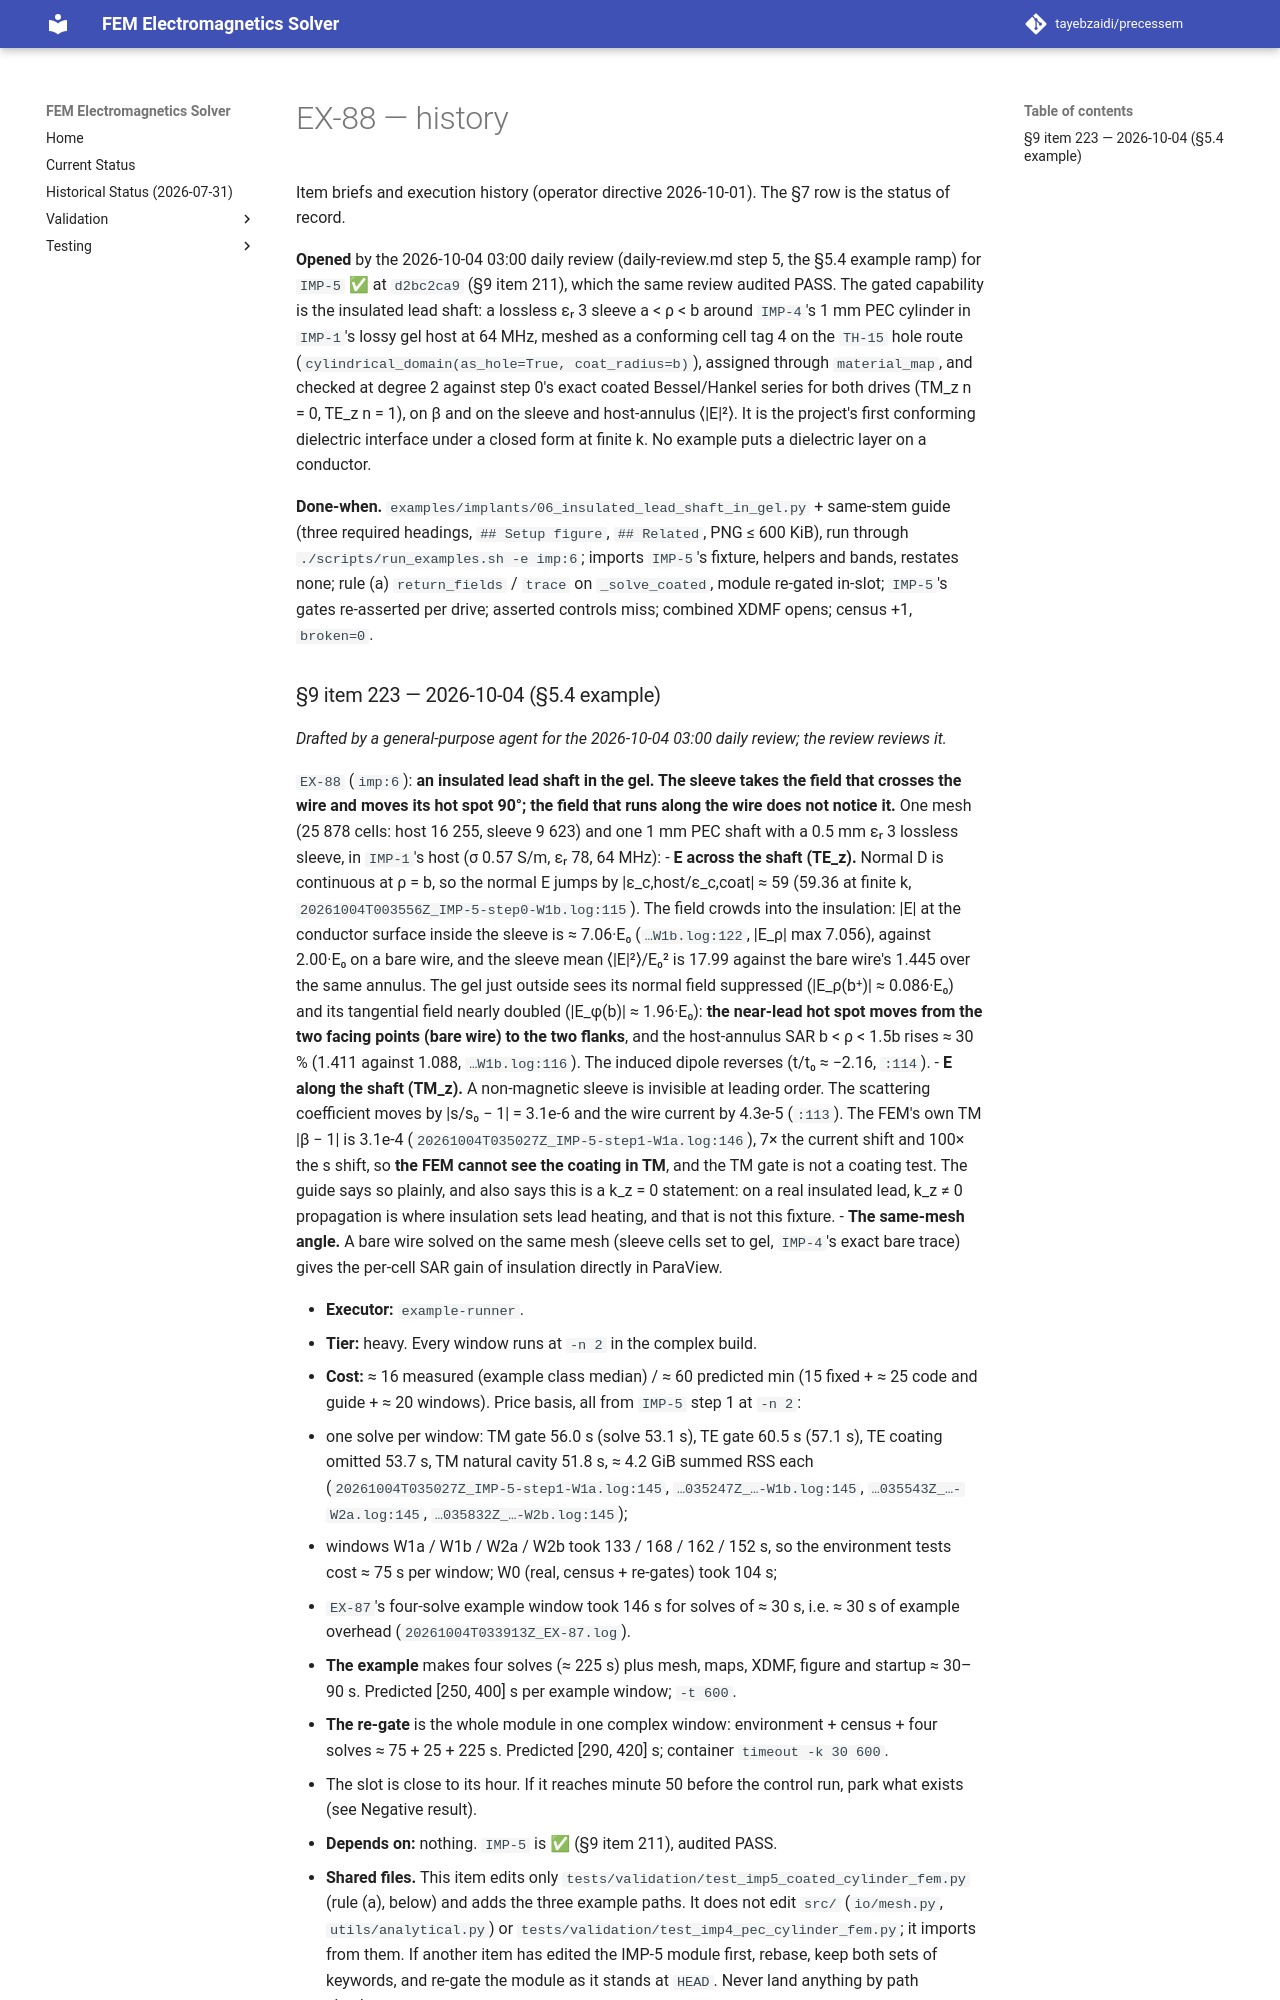

repository: tayebzaidi/precessem · page: planning/chunks/EX-88/index.html · generator: mkdocs

# EX-88 — history

Item briefs and execution history (operator directive 2026-10-01). The §7 row is the status of record.

**Opened** by the 2026-10-04 03:00 daily review (daily-review.md step 5, the §5.4 example ramp) for `IMP-5` ✅ at `d2bc2ca9` (§9 item 211), which the same review audited PASS. The gated capability is the insulated lead shaft: a lossless εᵣ 3 sleeve a < ρ < b around `IMP-4`'s 1 mm PEC cylinder in `IMP-1`'s lossy gel host at 64 MHz, meshed as a conforming cell tag 4 on the `TH-15` hole route (`cylindrical_domain(as_hole=True, coat_radius=b)`), assigned through `material_map`, and checked at degree 2 against step 0's exact coated Bessel/Hankel series for both drives (TM_z n = 0, TE_z n = 1), on β and on the sleeve and host-annulus ⟨\|E\|²⟩. It is the project's first conforming dielectric interface under a closed form at finite k. No example puts a dielectric layer on a conductor.

**Done-when.** `examples/implants/06_insulated_lead_shaft_in_gel.py` + same-stem guide (three required headings, `## Setup figure`, `## Related`, PNG ≤ 600 KiB), run through `./scripts/run_examples.sh -e imp:6`; imports `IMP-5`'s fixture, helpers and bands, restates none; rule (a) `return_fields` / `trace` on `_solve_coated`, module re-gated in-slot; `IMP-5`'s gates re-asserted per drive; asserted controls miss; combined XDMF opens; census +1, `broken=0`.
